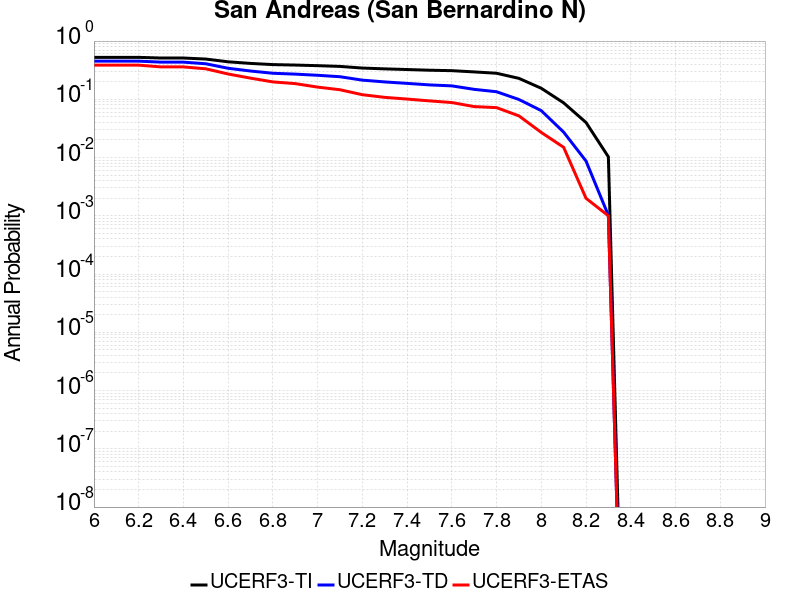

Source data for this figure (header and first rows):
Magnitude, UCERF3-TI Prob, UCERF3-TD Prob, UCERF3-ETAS Prob
6.0, 0.5252, 0.4523, 0.386
6.1, 0.5252, 0.4523, 0.386
6.2, 0.5252, 0.4523, 0.386
6.3, 0.5115, 0.4346, 0.36
6.4, 0.5115, 0.4346, 0.36
6.5, 0.491, 0.4078, 0.334
6.6, 0.4404, 0.3411, 0.272
6.7, 0.4134, 0.3061, 0.231
6.8, 0.3944, 0.2801, 0.199
6.9, 0.3873, 0.2707, 0.186
7.0, 0.3781, 0.2586, 0.162
7.1, 0.3673, 0.2443, 0.146
7.2, 0.3441, 0.2135, 0.12
7.3, 0.3332, 0.1988, 0.108
7.4, 0.3246, 0.1877, 0.101
7.5, 0.3159, 0.1768, 0.094
7.6, 0.3103, 0.1701, 0.088
7.7, 0.2954, 0.1483, 0.075
7.8, 0.2802, 0.1349, 0.072
7.9, 0.229, 0.09935, 0.052
8.0, 0.1547, 0.06391, 0.027
8.1, 0.08695, 0.02732, 0.015
8.2, 0.04004, 0.008724, 0.002
8.3, 0.01029, 0.001015, 0.001
